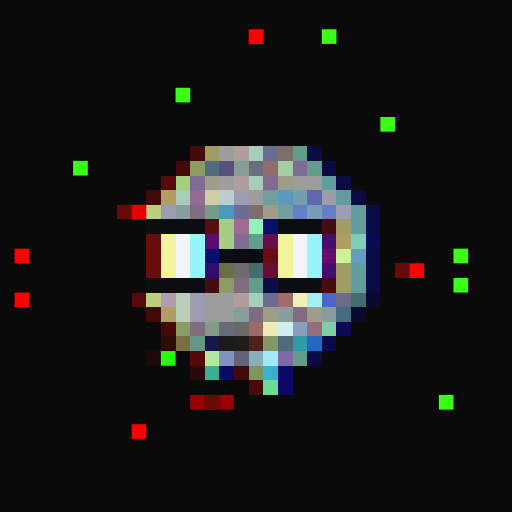
t = 0.00 s
t = 0.11 s: frame unchanged from t = 0.00 s, image omitted
t = 0.34 s: frame unchanged from t = 0.00 s, image omitted
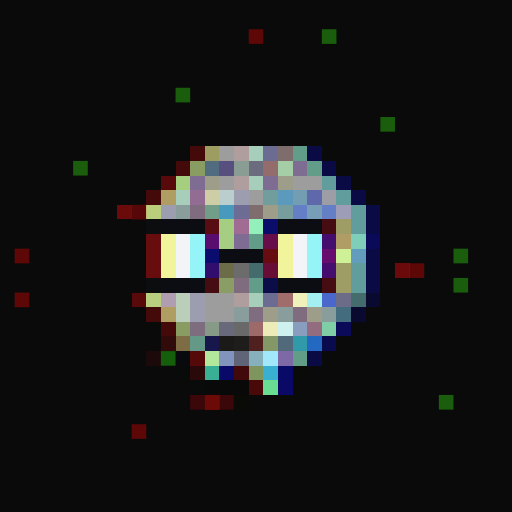
t = 0.45 s
t = 0.56 s: frame unchanged from t = 0.45 s, image omitted
t = 0.79 s: frame unchanged from t = 0.45 s, image omitted

The animated SVG that drew these frames (rendered in a browser with its animation timeline set to each time). Animation: 1 CSS @keyframes rule; one cycle of 0.90 s, repeats indefinitely.

<svg viewBox="0 0 35 35" shape-rendering="crispEdges" xmlns="http://www.w3.org/2000/svg"><style>@keyframes fl{0%,100%{opacity:1}50%{opacity:.34}}.a0{animation:fl 0.9s steps(1,end) infinite}</style><rect width="35" height="35" fill="#0a0a0a"/><g fill="#fe0000"><rect x="17" y="2" width="1" height="1" class="a0"/><rect x="1" y="17" width="1" height="1" class="a0"/><rect x="28" y="18" width="1" height="1" class="a0"/><rect x="1" y="20" width="1" height="1" class="a0"/><rect x="9" y="29" width="1" height="1" class="a0"/></g><g fill="#39ff14"><rect x="22" y="2" width="1" height="1" class="a0"/><rect x="12" y="6" width="1" height="1" class="a0"/><rect x="26" y="8" width="1" height="1" class="a0"/><rect x="5" y="11" width="1" height="1" class="a0"/><rect x="31" y="17" width="1" height="1" class="a0"/><rect x="31" y="19" width="1" height="1" class="a0"/><rect x="30" y="27" width="1" height="1" class="a0"/></g><path fill="#440a0a" d="M13 10h1v1H13zM12 11h1v1H12zM10 13h1v1H10zM10 21h1v1H10zM11 22h1v1H11z"/><path fill="#9d9d62" d="M14 10h1v1H14z"/><path fill="#9d9d9d" d="M15 10h1v1H15zM15 12h1v1H15zM20 12h2v1H20zM17 13h1v1H17zM14 20h2v1H14zM14 21h2v1H14z"/><path fill="#b09d9d" d="M16 10h1v1H16zM16 12h1v1H16zM16 20h1v1H16z"/><path fill="#a6ceba" d="M17 10h1v1H17zM17 12h1v1H17zM12 13h1v1H12zM17 20h1v1H17z"/><path fill="#6c6c93" d="M18 10h1v1H18zM18 20h1v1H18z"/><path fill="#7f6c6c" d="M19 10h1v1H19zM17 14h1v1H17z"/><path fill="#629d89" d="M20 10h1v1H20zM21 11h1v1H21zM17 16h1v1H17zM17 19h1v1H17z"/><path fill="#0a0a44" d="M21 10h1v1H21zM22 11h1v1H22zM23 12h1v1H23zM24 13h1v1H24zM25 14h1v1H25zM25 15h1v1H25zM25 17h1v1H25zM25 18h1v1H25zM25 19h1v1H25zM21 24h1v1H21z"/><path fill="#899d62" d="M13 11h1v1H13zM12 22h1v1H12z"/><path fill="#516c7f" d="M14 11h1v1H14z"/><path fill="#57507e" d="M15 11h1v1H15z"/><path fill="#899d95" d="M16 11h1v1H16z"/><path fill="#6c6c7f" d="M17 11h1v1H17z"/><path fill="#936c6c" d="M18 11h1v1H18z"/><path fill="#a6cea6" d="M19 11h1v1H19z"/><path fill="#7f6c93" d="M20 11h1v1H20zM13 12h1v1H13zM18 12h1v1H18zM16 16h1v1H16z"/><path fill="#580a0a" d="M11 12h1v1H11zM9 20h1v1H9z"/><path fill="#a6ce7f" d="M12 12h1v1H12z"/><path fill="#9d9d89" d="M14 12h1v1H14zM19 12h1v1H19zM18 14h1v1H18zM18 21h1v1H18zM21 21h1v1H21z"/><path fill="#629d9d" d="M22 12h1v1H22zM23 13h1v1H23zM24 14h1v1H24zM24 15h1v1H24zM24 18h1v1H24zM24 19h1v1H24z"/><path fill="#b09d62" d="M11 13h1v1H11zM11 21h1v1H11z"/><path fill="#936c93" d="M13 13h1v1H13z"/><path fill="#cecea6" d="M14 13h1v1H14z"/><path fill="#bacece" d="M15 13h1v1H15z"/><path fill="#9d9db0" d="M16 13h1v1H16zM11 14h1v1H11zM13 20h1v1H13zM13 21h1v1H13z"/><path fill="#719d9d" d="M18 13h1v1H18z"/><path fill="#5b9abd" d="M19 13h1v1H19z"/><path fill="#739db2" d="M20 13h1v1H20z"/><path fill="#5e68ab" d="M21 13h1v1H21z"/><path fill="#9d9da6" d="M22 13h1v1H22z"/><path fill="#6b0a0a" d="M8 14h1v1H8zM27 18h1v1H27z"/><rect x="9" y="14" width="1" height="1" fill="#ea0004" class="a0"/><path fill="#bace7b" d="M10 14h1v1H10z"/><path fill="#899d9d" d="M12 14h1v1H12zM16 21h1v1H16zM19 21h1v1H19zM22 21h1v1H22z"/><path fill="#7f6c7f" d="M13 14h1v1H13zM16 19h1v1H16zM17 21h1v1H17zM20 21h1v1H20z"/><path fill="#719d89" d="M14 14h1v1H14z"/><path fill="#479abd" d="M15 14h1v1H15z"/><path fill="#6c6c95" d="M16 14h1v1H16z"/><path fill="#779d9d" d="M19 14h1v1H19z"/><path fill="#647fc5" d="M20 14h1v1H20zM22 14h1v1H22z"/><path fill="#779db7" d="M21 14h1v1H21z"/><path fill="#9d9db7" d="M23 14h1v1H23z"/><path fill="#0b0d0e" d="M10 15h1v1H10zM10 19h1v1H10z"/><path fill="#0b0d12" d="M11 15h3v1H11zM19 15h3v1H19zM15 17h3v1H15zM11 19h3v1H11zM19 19h3v1H19z"/><path fill="#590d12" d="M14 15h1v1H14z"/><path fill="#a6ce82" d="M15 15h1v1H15zM15 16h1v1H15z"/><path fill="#a06c93" d="M16 15h1v1H16z"/><path fill="#94f0bb" d="M17 15h1v1H17z"/><path fill="#0b0d6a" d="M18 15h1v1H18z"/><path fill="#450d12" d="M22 15h1v1H22zM14 19h1v1H14zM22 19h1v1H22z"/><path fill="#9d9d65" d="M23 15h1v1H23zM23 18h1v1H23zM23 19h1v1H23z"/><path fill="#670d0e" d="M10 16h1v1H10zM10 17h1v1H10zM10 18h1v1H10z"/><path fill="#f2f49c" d="M11 16h1v1H11zM19 16h1v1H19zM11 17h1v1H11zM19 17h1v1H19zM11 18h1v1H11zM19 18h1v1H19z"/><path fill="#f2f4f8" d="M12 16h1v1H12zM20 16h1v1H20zM12 17h1v1H12zM20 17h1v1H20zM12 18h1v1H12zM20 18h1v1H20z"/><path fill="#95f4f8" d="M13 16h1v1H13zM21 16h1v1H21zM13 17h1v1H13zM21 17h1v1H21zM13 18h1v1H13zM21 18h1v1H21z"/><path fill="#590d6e" d="M14 16h1v1H14z"/><path fill="#670d49" d="M18 16h1v1H18z"/><path fill="#450d6e" d="M22 16h1v1H22zM22 18h1v1H22z"/><path fill="#b09d65" d="M23 16h1v1H23z"/><path fill="#7fceba" d="M24 16h1v1H24z"/><path fill="#0a0a58" d="M25 16h1v1H25zM23 22h1v1H23z"/><path fill="#0b0d6e" d="M14 17h1v1H14z"/><path fill="#670d12" d="M18 17h1v1H18z"/><path fill="#660d6e" d="M22 17h1v1H22z"/><path fill="#cef097" d="M23 17h1v1H23z"/><path fill="#629dbe" d="M24 17h1v1H24z"/><path fill="#310d6e" d="M14 18h1v1H14z"/><path fill="#6c6c48" d="M15 18h1v1H15z"/><path fill="#6c6c6c" d="M16 18h1v1H16z"/><path fill="#456c6c" d="M17 18h1v1H17z"/><path fill="#670d36" d="M18 18h1v1H18z"/><path fill="#899d65" d="M15 19h1v1H15z"/><path fill="#0b0d49" d="M18 19h1v1H18z"/><path fill="#bace7f" d="M10 20h1v1H10z"/><path fill="#b09db0" d="M11 20h1v1H11z"/><path fill="#baceba" d="M12 20h1v1H12zM12 21h1v1H12z"/><path fill="#a06c6c" d="M19 20h1v1H19z"/><path fill="#f0f0bb" d="M20 20h1v1H20z"/><path fill="#a4f0f0" d="M21 20h1v1H21z"/><path fill="#4a68cc" d="M22 20h1v1H22z"/><path fill="#6c6c89" d="M23 20h1v1H23z"/><path fill="#446c6c" d="M24 20h1v1H24z"/><path fill="#0a0a31" d="M25 20h1v1H25zM24 21h1v1H24z"/><path fill="#446c7f" d="M23 21h1v1H23z"/><path fill="#7e6c7f" d="M13 22h1v1H13z"/><path fill="#869a87" d="M14 22h1v1H14z"/><path fill="#69697c" d="M15 22h1v1H15z"/><path fill="#696969" d="M16 22h1v1H16z"/><path fill="#9d6969" d="M17 22h1v1H17z"/><path fill="#edebb7" d="M18 22h1v1H18z"/><path fill="#cef0ee" d="M19 22h1v1H19z"/><path fill="#899dbe" d="M20 22h1v1H20z"/><path fill="#936c7f" d="M21 22h1v1H21z"/><path fill="#7fcea6" d="M22 22h1v1H22z"/><path fill="#310a0a" d="M11 23h1v1H11z"/><path fill="#7e6c44" d="M12 23h1v1H12z"/><path fill="#659987" d="M13 23h1v1H13z"/><path fill="#18174b" d="M14 23h1v1H14z"/><path fill="#1b1a18" d="M15 23h1v1H15z"/><path fill="#1e1d1b" d="M16 23h1v1H16z"/><path fill="#4f201e" d="M17 23h1v1H17z"/><path fill="#849767" d="M18 23h1v1H18z"/><path fill="#51697b" d="M19 23h1v1H19z"/><path fill="#319aa8" d="M20 23h1v1H20z"/><path fill="#2368c1" d="M21 23h1v1H21z"/><path fill="#0a0a4e" d="M22 23h1v1H22z"/><path fill="#1c0a0a" d="M10 24h1v1H10z"/><rect x="11" y="24" width="1" height="1" fill="#26ff10" class="a0"/><path fill="#090a0e" d="M12 24h1v1H12z"/><path fill="#550909" d="M13 24h1v1H13z"/><path fill="#b3e89c" d="M14 24h1v1H14z"/><path fill="#8094be" d="M15 24h1v1H15z"/><path fill="#606477" d="M16 24h1v1H16z"/><path fill="#86b0bb" d="M17 24h1v1H17z"/><path fill="#a2e8fb" d="M18 24h1v1H18z"/><path fill="#7d69a5" d="M19 24h1v1H19z"/><path fill="#629d88" d="M20 24h1v1H20z"/><path fill="#090a0a" d="M12 25h1v1H12zM13 26h1v1H13z"/><path fill="#290909" d="M13 25h1v1H13z"/><path fill="#39b096" d="M14 25h1v1H14z"/><path fill="#090967" d="M15 25h1v1H15zM19 25h1v1H19z"/><path fill="#410909" d="M16 25h1v1H16z"/><path fill="#7e965d" d="M17 25h1v1H17z"/><path fill="#39b0cf" d="M18 25h1v1H18z"/><path fill="#0a0a09" d="M20 25h1v1H20z"/><path fill="#090909" d="M14 26h3v1H14z"/><path fill="#490909" d="M17 26h1v1H17z"/><path fill="#69de93" d="M18 26h1v1H18z"/><path fill="#0a0a66" d="M19 26h1v1H19z"/><g fill="#9c0004"><rect x="13" y="27" width="1" height="1" class="a0"/><rect x="15" y="27" width="1" height="1" class="a0"/></g><path fill="#6b0a06" d="M14 27h1v1H14z"/><path fill="#0a0a06" d="M16 27h1v1H16z"/></svg>
